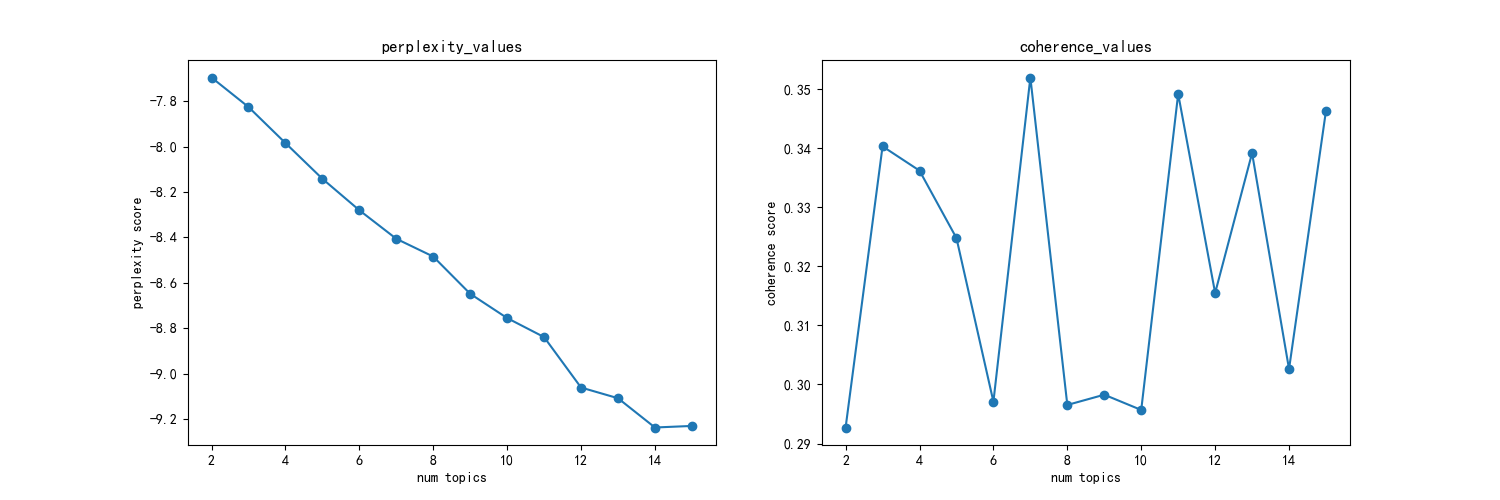

The data file committed next to this chart (first rows):
主题数, 困惑度, 一致性
2, -7.696, 0.2927
3, -7.826, 0.3403
4, -7.984, 0.3362
5, -8.142, 0.3248
6, -8.28, 0.2971
7, -8.406, 0.352
8, -8.484, 0.2965
9, -8.648, 0.2983
10, -8.755, 0.2957
11, -8.839, 0.3492
12, -9.061, 0.3155
13, -9.108, 0.3392
14, -9.237, 0.3026
15, -9.23, 0.3463
